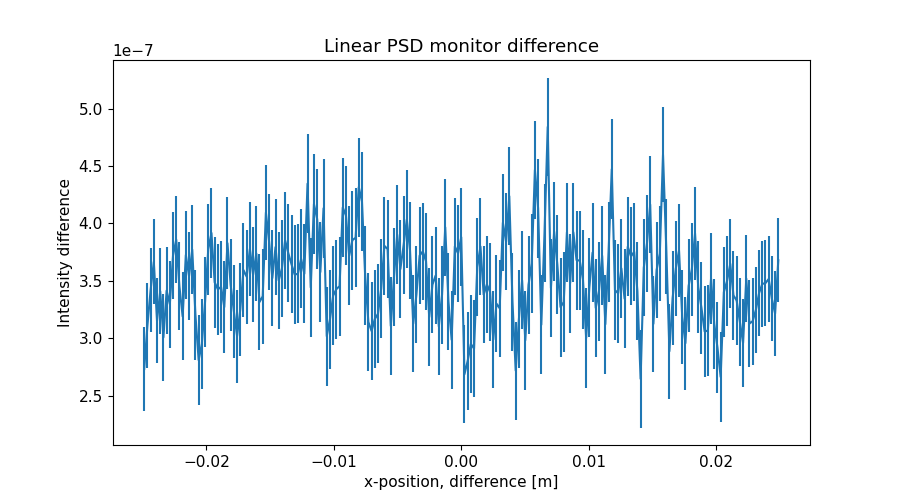

The table this chart was drawn from, first rows:
x_axis, Intensity, Error
-2.487437186000000106e-02, 2.732106714999999967e-07, 3.676436429000000133e-08
-2.462311558000000039e-02, 3.108319278000000004e-07, 3.689543148000000106e-08
-2.437185929999999973e-02, 3.419819913999999986e-07, 3.696577642999999766e-08
-2.412060301999999906e-02, 3.665127543000000137e-07, 3.715122933000000274e-08
-2.386934673000000104e-02, 3.152218605000000120e-07, 3.726686303999999749e-08
-2.361809045000000037e-02, 3.409790874999999986e-07, 3.741158890000000074e-08
-2.336683416999999971e-02, 3.006857935999999838e-07, 3.759325162000000166e-08
-2.311557788999999905e-02, 3.414106899999999995e-07, 3.772435190999999705e-08
-2.286432160999999838e-02, 3.296247968000000033e-07, 3.785595234000000066e-08
-2.261306533000000119e-02, 3.720660632000000247e-07, 3.797943764999999688e-08
-2.236180905000000052e-02, 3.858543936000000017e-07, 3.814235782999999778e-08
-2.211055275999999903e-02, 3.450592988000000023e-07, 3.829373374999999899e-08
-2.185929647999999836e-02, 3.189716218999999894e-07, 3.839745645999999858e-08
-2.160804020000000117e-02, 3.724658612000000102e-07, 3.853636184000000063e-08
-2.135678392000000050e-02, 3.540620503999999872e-07, 3.865129225999999934e-08
-2.110552763999999984e-02, 3.771706621999999912e-07, 3.881762667999999936e-08
-2.085427135999999917e-02, 3.201911152000000218e-07, 3.900793906999999857e-08
-2.060301507999999851e-02, 2.808777083000000201e-07, 3.903238297000000020e-08
-2.035175879000000049e-02, 2.950832936000000235e-07, 3.915822839999999900e-08
-2.010050250999999982e-02, 3.316673661000000005e-07, 3.931292643000000025e-08
-1.984924622999999916e-02, 3.773570209000000104e-07, 3.939192106999999812e-08
-1.959798994999999849e-02, 3.916299513999999815e-07, 3.952690314000000040e-08
-1.934673367000000130e-02, 3.486537260000000051e-07, 3.971661913000000140e-08
-1.909547739000000063e-02, 3.425359490000000177e-07, 3.986286328999999729e-08
-1.884422110999999997e-02, 3.446527008999999882e-07, 4.000954774000000135e-08
-1.859296481999999848e-02, 3.270697396999999748e-07, 4.013577307000000049e-08
-1.834170854000000128e-02, 3.827252780999999787e-07, 4.022155067000000064e-08
-1.809045226000000062e-02, 3.462332300999999831e-07, 4.041359077999999936e-08
-1.783919597999999995e-02, 3.233703965000000253e-07, 4.056718812999999849e-08
-1.758793969999999929e-02, 3.017503545999999960e-07, 4.063448276999999897e-08
-1.733668341999999862e-02, 3.250469262999999936e-07, 4.074317734999999907e-08
-1.708542714000000143e-02, 3.593111742000000196e-07, 4.089056362999999971e-08
-1.683417084999999994e-02, 3.534860015999999935e-07, 4.098864209999999738e-08
-1.658291456999999927e-02, 3.777422112999999783e-07, 4.112749516000000128e-08
-1.633165828999999861e-02, 3.551166617000000223e-07, 4.126950406000000136e-08
-1.608040201000000141e-02, 3.737701422999999886e-07, 4.136884677999999919e-08
-1.582914573000000075e-02, 3.314753306000000246e-07, 4.147642850999999775e-08
-1.557788945000000008e-02, 3.364810764000000249e-07, 4.155652093999999998e-08
-1.532663316999999942e-02, 4.094662534999999885e-07, 4.173758997000000008e-08
-1.507537687999999966e-02, 3.840588408000000004e-07, 4.192513775000000326e-08
-1.482412060000000073e-02, 3.522736402999999979e-07, 4.197045537999999787e-08
-1.457286432000000007e-02, 3.793058316999999830e-07, 4.211746229000000116e-08
-1.432160803999999940e-02, 3.502005946999999753e-07, 4.229768310000000252e-08
-1.407035176000000047e-02, 3.606961100999999865e-07, 4.234821715000000198e-08
-1.381909547999999981e-02, 3.851928875999999843e-07, 4.248806985999999781e-08
-1.356783919999999914e-02, 3.740051897000000088e-07, 4.262263957000000032e-08
-1.331658290999999938e-02, 3.643344153000000201e-07, 4.273985296999999918e-08
-1.306532663000000045e-02, 3.553021283999999822e-07, 4.291712312000000063e-08
-1.281407034999999979e-02, 3.561467799999999889e-07, 4.300784071000000237e-08
-1.256281407000000086e-02, 3.690440420000000257e-07, 4.308978298999999953e-08
-1.231155779000000020e-02, 3.561441320000000183e-07, 4.316059090000000210e-08
-1.206030150999999953e-02, 4.345823246000000009e-07, 4.323318614999999969e-08
-1.180904523000000060e-02, 3.441889748999999796e-07, 4.330309085000000071e-08
-1.155778894000000084e-02, 4.168464163999999797e-07, 4.327925575000000125e-08
-1.130653266000000018e-02, 4.037890396999999913e-07, 4.324530468999999914e-08
-1.105527637999999951e-02, 3.575740284999999938e-07, 4.320227862999999931e-08
-1.080402010000000058e-02, 4.131197851000000186e-07, 4.311808059000000042e-08
-1.055276381999999992e-02, 3.017371750999999919e-07, 4.311381246000000024e-08
-1.030150753999999926e-02, 3.163253988000000232e-07, 4.315252879999999805e-08
-1.005025126000000033e-02, 3.370958555999999901e-07, 4.311162181000000254e-08
... 139 more rows
